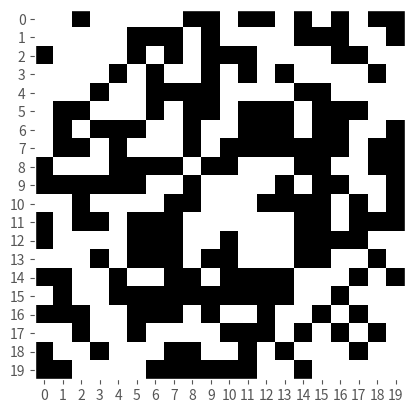

Python code for this plot:
# Importar libreria
import numpy as np

N = 5  # Número de nodos
adj_matrix = np.zeros((N, N), dtype=int)

# Cresr las conexiones entre los nodos
adj_matrix[0, 1] = 1  # Conexión del nodo 0 al nodo 1
adj_matrix[1, 0] = 1  # Conexión del nodo 1 al nodo 0
adj_matrix[2, 3] = 1  # Conexión del nodo 2 al nodo 3
adj_matrix[3, 2] = 1  # Conexión del nodo 3 al nodo 2
adj_matrix[1, 3] = 1  # Conexión del nodo 1 al nodo 3
adj_matrix[3, 1] = 1  # Conexión del nodo 3 al nodo 1

# Representación visual de la matriz
import numpy as np
import matplotlib.pyplot as plt
%matplotlib inline
plt.style.use('ggplot')


plt.imshow(adj_matrix, cmap='binary', interpolation='nearest')
plt.grid(False)
plt.show()


# Matriz no dirigida con enlaces aleatorios
import numpy as np

# Establecer la semilla para reproducibilidad
np.random.seed(123)

# Tamaño de la red
N = 20

# Crear una matriz de adyacencia vacía
adj_matrix = np.zeros((N, N), dtype=int)

# Generar conexiones aleatorias en la matriz de adyacencia
for i in range(N):
    for j in range(i + 1, N):  # Solo necesitamos establecer las conexiones por encima de la diagonal principal
        # Generar un número aleatorio entre 0 y 1
        random_num = np.random.randint(2)
        
        # Establecer la conexión en la matriz de adyacencia
        adj_matrix[i, j] = random_num
        adj_matrix[j, i] = random_num  # La red es no dirigida, por lo que la conexión también se establece en el sentido contrario

# Imprimir la matriz de adyacencia
print(adj_matrix)


# Representación visual de la matriz
import matplotlib.pyplot as plt
%matplotlib inline
plt.style.use('ggplot')


plt.imshow(adj_matrix, cmap='binary', interpolation='nearest')
# Establecer los valores de los ejes x e y como enteros
plt.xticks(np.arange(0, N, 1))
plt.yticks(np.arange(0, N, 1))
plt.grid(False)

plt.show()


# Escriba su código aquí

# Grado de una red
import numpy as np

# Matriz de adyacencia
adj_matrix = np.array([[0, 1, 1, 0],
                       [1, 0, 1, 1],
                       [1, 1, 0, 0],
                       [0, 1, 0, 0]])

# Cálculo del grado de los nodos
degree = np.sum(adj_matrix, axis=1)

# Imprimir el grado de los nodos
print(degree)


# Camino más corto en una red a partir de un nodo origen.
import numpy as np
import math

# Matriz de adyacencia
    # Etiquetas nodos:  1. 2. 3. 4. 5. 6
adj_matrix = np.array([[0, 2, 5, 0, 0, 8],
                       [2, 0, 0, 1, 0, 0],
                       [5, 0, 0, 1, 2, 0],
                       [0, 1, 1, 0, 0, 5],
                       [0, 0, 2, 0, 0, 1],
                       [8, 0, 0, 5, 1, 0]])

# Función para encontrar el nodo con la distancia mínima
def min_distance(distances, visited):
    min_dist = math.inf
    min_node = -1
    for node in range(len(distances)):
        if not visited[node] and distances[node] < min_dist:
            min_dist = distances[node]
            min_node = node
    return min_node

# Función para calcular los caminos más cortos utilizando el algoritmo de Dijkstra
def dijkstra(adj_matrix, source):
    num_nodes = len(adj_matrix)
    distances = [math.inf] * num_nodes
    distances[source] = 0
    visited = [False] * num_nodes

    for _ in range(num_nodes):
        current_node = min_distance(distances, visited)
        visited[current_node] = True

        for neighbor in range(num_nodes):
            if not visited[neighbor] and adj_matrix[current_node][neighbor] != 0:
                new_dist = distances[current_node] + adj_matrix[current_node][neighbor]
                if new_dist < distances[neighbor]:
                    distances[neighbor] = new_dist

    return distances

# Calcular los caminos más cortos desde el nodo fuente
source_node = 0
shortest_paths = dijkstra(adj_matrix, source_node)

# Imprimir los caminos más cortos desde el nodo fuente
# En el print se coloca source_node+1 y node+1 solo por la etiqueta del nodo.
for node, distance in enumerate(shortest_paths):
    print(f"Distancia desde el nodo {source_node+1} al nodo {node+1}: {distance}")


# Cálculo del coeficiente de clustering para cada nodo
import numpy as np

# Matriz de adyacencia
adj_matrix = np.array([[0, 1, 1, 0],
                       [1, 0, 1, 1],
                       [1, 1, 0, 0],
                       [0, 1, 0, 0]])

# Cálculo del coeficiente de clustering para cada nodo
num_nodes = adj_matrix.shape[0]
clustering_coefficients = []

for i in range(num_nodes):
    neighbors = np.nonzero(adj_matrix[i])[0]  # Obtener los vecinos del nodo i
    num_edges = np.sum(adj_matrix[neighbors][:, neighbors])/2  # Número de aristas entre los vecinos. Se divide entre dos porque hay un sobreconteo
    if len(neighbors) == 1:
      clustering_coefficient = 0
      clustering_coefficients.append(clustering_coefficient)
    else:
      max_edges = len(neighbors) * (len(neighbors) - 1)  # Número máximo de aristas entre los vecinos
      clustering_coefficient = 2 * num_edges / max_edges
      clustering_coefficients.append(clustering_coefficient)

# Imprimir el coeficiente de clustering para cada nodo
for i, cc in enumerate(clustering_coefficients):
    print(f"Coeficiente de clustering del nodo {i}: {cc}")


# Cálculo del número de caminos de longitud 2 para la red de 5 nodos

# Matriz de adyacencia
adj_matrix = np.array([[0, 1, 0, 1, 0],
                       [1, 0, 1, 0, 1],
                       [0, 1, 0, 1, 0],
                       [1, 0, 1, 0, 0],
                       [0, 1, 0, 0, 0]])

adj_matrix_2 = adj_matrix@adj_matrix
print(adj_matrix_2)

# Escriba su código aquí